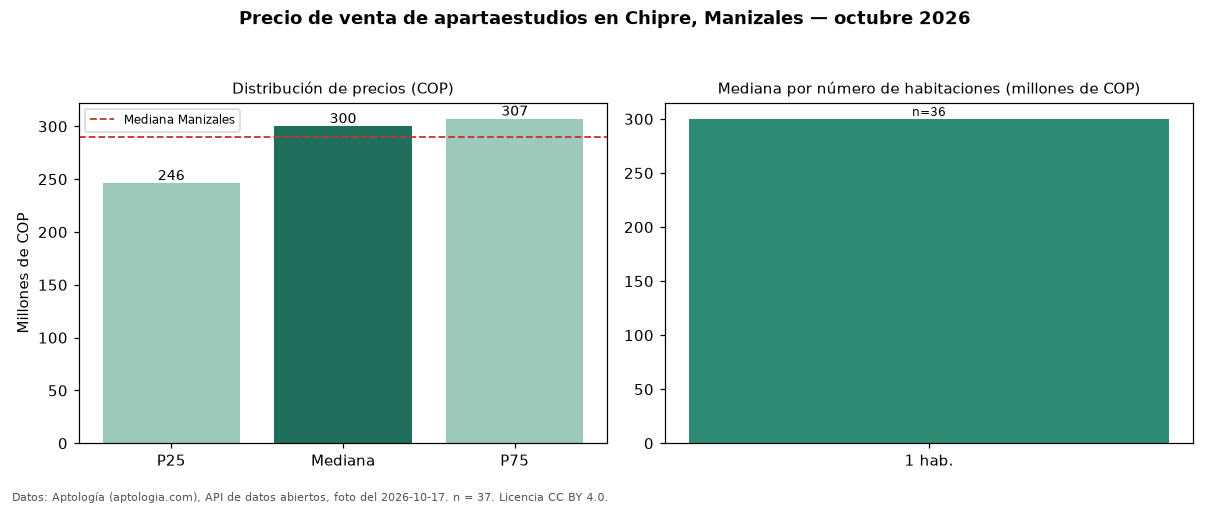

The table this chart was drawn from, first rows:
seccion, metrica, valor_cop, n
precio, p25, 246075000, 37
precio, mediana, 300000000, 37
precio, p75, 307000000, 37
precio, minimo, 160000000, 37
precio, maximo, 643784930, 37
parqueadero, avisos_con_parqueadero, 21, 37
parqueadero, mediana_con_parqueadero, 305000000, 21
habitaciones, 1, 300000000, 36
ciudad, mediana_ciudad, 290000000, 
fuente, fecha_foto, 2026-10-17, 
fuente, atribucion, https://www.aptologia.com/apartaestudios…, 
